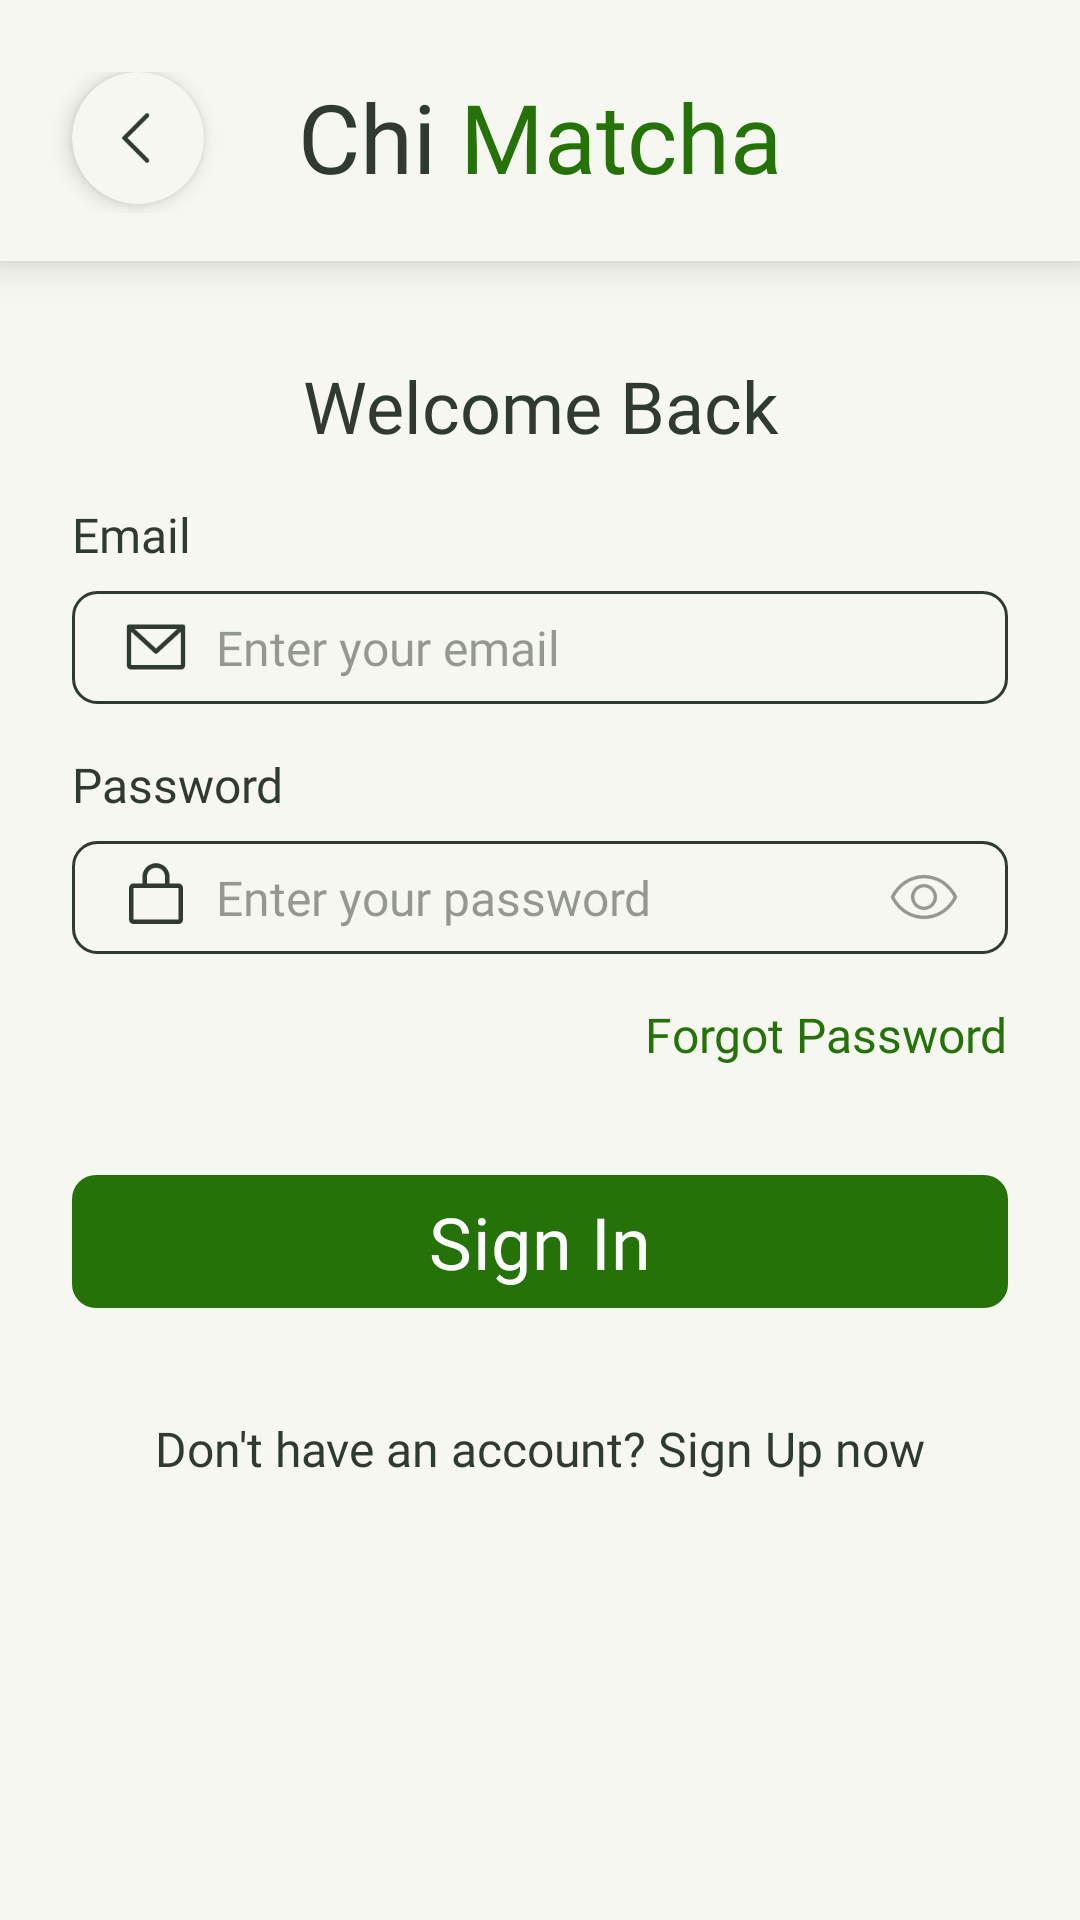

Write the Android layout XML for this screen, with the resource values it uses.
<!-- AndroidManifest.xml: application theme Theme.ChiMatcha -->
<!-- res/layout/activity_login.xml -->
<?xml version="1.0" encoding="utf-8"?>
<LinearLayout xmlns:android="http://schemas.android.com/apk/res/android"
    xmlns:app="http://schemas.android.com/apk/res-auto"
    xmlns:tools="http://schemas.android.com/tools"
    android:id="@+id/login"
    android:orientation="vertical"
    android:layout_width="match_parent"
    android:layout_height="match_parent"
    tools:context=".LoginActivity">

    <com.google.android.material.card.MaterialCardView
        android:layout_width="match_parent"
        android:layout_height="wrap_content"
        app:cardBackgroundColor="#F7F7F2"
        app:cardCornerRadius="0dp"
        app:cardElevation="8dp"
        app:strokeWidth="0dp">

        <RelativeLayout
            android:layout_width="match_parent"
            android:layout_height="wrap_content"
            android:paddingTop="24dp"
            android:paddingBottom="16dp">

            <com.google.android.material.card.MaterialCardView
                android:id="@+id/btnBack"
                android:layout_width="44dp"
                android:layout_height="44dp"
                android:layout_marginStart="24dp"
                app:cardBackgroundColor="#F7F7F2"
                app:cardCornerRadius="64dp"
                app:cardElevation="4dp"
                app:strokeWidth="0dp">

                <ImageView
                    android:layout_width="24dp"
                    android:layout_height="24dp"
                    android:layout_gravity="center"
                    android:src="@drawable/ic_arrow_back"
                    app:tint="#2F3B2F"/>

            </com.google.android.material.card.MaterialCardView>

            <LinearLayout
                android:layout_width="wrap_content"
                android:layout_height="wrap_content"
                android:layout_centerInParent="true"
                android:orientation="horizontal">

                <TextView
                    android:layout_marginTop="4dp"
                    android:layout_width="wrap_content"
                    android:layout_height="wrap_content"
                    android:fontFamily="@font/poppins_bold"
                    android:text="Chi "
                    android:textColor="#2F3B2F"
                    android:textSize="32sp"/>

                <TextView
                    android:layout_marginTop="4dp"
                    android:layout_width="wrap_content"
                    android:layout_height="wrap_content"
                    android:fontFamily="@font/poppins_bold"
                    android:text="Matcha"
                    android:textColor="#257209"
                    android:textSize="32sp"/>

            </LinearLayout>

        </RelativeLayout>

    </com.google.android.material.card.MaterialCardView>

    <TextView
        android:id="@+id/txtCreateAccount"
        android:layout_width="match_parent"
        android:layout_height="wrap_content"
        android:layout_marginTop="32dp"
        android:fontFamily="@font/poppins_semibold"
        android:gravity="center"
        android:text="Welcome Back"
        android:textColor="@color/text"
        android:textSize="24sp" />

    <TextView
        android:id="@+id/txtUsername"
        android:layout_width="wrap_content"
        android:layout_height="wrap_content"
        android:layout_marginStart="24dp"
        android:layout_marginTop="16dp"
        android:fontFamily="@font/poppins_medium"
        android:text="Email"
        android:textColor="@color/text"
        android:textSize="16sp" />

    <LinearLayout
        android:layout_width="match_parent"
        android:layout_height="wrap_content"
        android:layout_marginStart="24dp"
        android:layout_marginTop="8dp"
        android:layout_marginEnd="24dp"
        android:background="@drawable/bg_textfield"
        android:gravity="center_vertical"
        android:orientation="horizontal"
        android:paddingStart="16dp"
        android:paddingEnd="16dp">

        <ImageView
            android:layout_width="24dp"
            android:layout_height="24dp"
            android:src="@drawable/ic_email"
            app:tint="#2F3B2F"/>

        <EditText
            android:id="@+id/etEmail"
            android:layout_width="0dp"
            android:layout_height="wrap_content"
            android:layout_weight="1"
            android:layout_marginStart="8dp"
            android:layout_marginTop="8dp"
            android:layout_marginBottom="8dp"
            android:background="@null"
            android:fontFamily="@font/poppins_regular"
            android:hint="Enter your email"
            android:textColor="#2F3B2F"
            android:textColorHint="#802F3B2F"
            android:textSize="16sp"/>
    </LinearLayout>

    <TextView
        android:id="@+id/txtPassword"
        android:layout_width="wrap_content"
        android:layout_height="wrap_content"
        android:layout_marginStart="24dp"
        android:layout_marginTop="16dp"
        android:fontFamily="@font/poppins_medium"
        android:text="Password"
        android:textColor="@color/text"
        android:textSize="16sp" />

    <LinearLayout
        android:layout_width="match_parent"
        android:layout_height="wrap_content"
        android:layout_marginStart="24dp"
        android:layout_marginTop="8dp"
        android:layout_marginEnd="24dp"
        android:background="@drawable/bg_textfield"
        android:gravity="center_vertical"
        android:orientation="horizontal"
        android:paddingStart="16dp"
        android:paddingEnd="16dp">

        <ImageView
            android:layout_width="24dp"
            android:layout_height="24dp"
            android:src="@drawable/ic_password"
            app:tint="#2F3B2F" />

        <EditText
            android:id="@+id/etPassword"
            android:layout_width="0dp"
            android:layout_height="wrap_content"
            android:layout_weight="1"
            android:layout_marginStart="8dp"
            android:layout_marginTop="8dp"
            android:layout_marginBottom="8dp"
            android:background="@null"
            android:fontFamily="@font/poppins_regular"
            android:hint="Enter your password"
            android:inputType="textPassword"
            android:textColor="#2F3B2F"
            android:textColorHint="#802F3B2F"
            android:textSize="16sp" />

        <ImageView
            android:id="@+id/btnTogglePassword"
            android:layout_width="24dp"
            android:layout_height="24dp"
            android:src="@drawable/ic_visibility_off"
            app:tint="#802F3B2F" />
    </LinearLayout>

    <TextView
        android:id="@+id/txtForgotPassword"
        android:layout_width="wrap_content"
        android:layout_height="wrap_content"
        android:layout_gravity="end"
        android:layout_marginTop="16dp"
        android:layout_marginEnd="24dp"
        android:clickable="true"
        android:focusable="true"
        android:fontFamily="@font/poppins_medium"
        android:text="Forgot Password"
        android:textColor="@color/primary"
        android:textSize="16sp"/>

    <com.google.android.material.button.MaterialButton
        android:id="@+id/btnSignIn"
        android:layout_width="match_parent"
        android:layout_height="wrap_content"
        android:layout_marginStart="24dp"
        android:layout_marginTop="32dp"
        android:layout_marginEnd="24dp"
        android:text="Sign In"
        android:textAllCaps="false"
        android:textColor="#FFFFFF"
        android:textSize="24sp"
        android:fontFamily="@font/poppins_bold"
        app:backgroundTint="@color/primary"
        app:cornerRadius="8dp"/>

    <TextView
        android:id="@+id/txtSignUp"
        android:layout_width="wrap_content"
        android:layout_height="wrap_content"
        android:layout_gravity="center_horizontal"
        android:layout_marginTop="32dp"
        android:fontFamily="@font/poppins_regular"
        android:textSize="16sp"
        android:text="Don't have an account? Sign Up now"
        android:textColor="#2F3B2F"/>

</LinearLayout>
<!-- resources referenced by this layout -->
<resources>
  <color name="primary">#257209</color>
  <color name="text">#2F3B2F</color>
  <!-- drawable bg_textfield (drawable) -->
  <?xml version="1.0" encoding="utf-8"?>
  <shape xmlns:android="http://schemas.android.com/apk/res/android">
  
      <stroke
          android:width="1dp"
          android:color="#2F3B2F"/>
  
      <corners android:radius="8dp"/>
  
  </shape>
  <!-- drawable ic_arrow_back: png bitmap (drawable, 701 bytes) -->
  <!-- drawable ic_email: png bitmap (drawable, 1097 bytes) -->
  <!-- drawable ic_password: png bitmap (drawable, 1026 bytes) -->
  <!-- drawable ic_visibility_off: png bitmap (drawable, 2607 bytes) -->
  <style name="Theme.ChiMatcha" parent="Base.Theme.ChiMatcha" />
  <style name="Base.Theme.ChiMatcha" parent="Theme.Material3.DayNight.NoActionBar">
  
          <item name="colorPrimary">@color/primary</item>
          <item name="colorOnPrimary">@color/white</item>
  
          <item name="colorSecondary">@color/secondary</item>
  
          <item name="android:colorBackground">@color/background</item>
  
      </style>
  <color name="white">#FFFFFF</color>
  <color name="secondary">#A8C3A2</color>
  <color name="background">#F7F7F2</color>
</resources>
